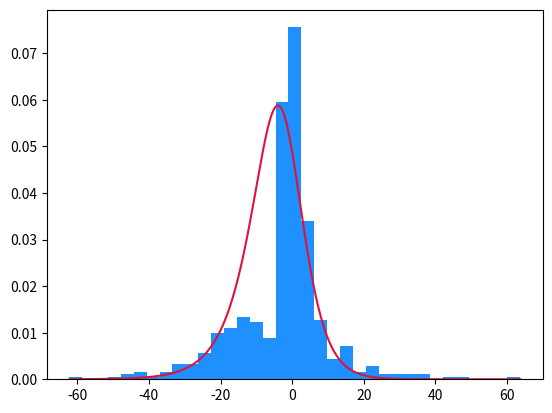

Generate this figure with matplotlib: (Note: this script raises an exception after producing the figure.)
"""Generalized hyperbolic distribution (4th parameterization) example.
Tries to examine whether skewness/shape/tailness can be estimated from
3rd and 4th moments.
"""

# %%
import matplotlib.pyplot as plt
import numpy as np
import pandas as pd
from scipy.special import kv


def loglik_genhyp(params: tuple | list | np.ndarray, x) -> np.ndarray:
    mu, delta, p, a, b = params
    if delta <= 0 or a <= 0 or np.abs(b) >= a:
        return -np.inf
    z = (x - mu) / delta

    return (
        -np.log(delta)
        + p / 2 * np.log(a**2 + b**2)
        - 0.5 * np.log(2 * np.pi)
        - (p - 1 / 2) * np.log(a + 1e-8)
        - np.log(kv(p, np.sqrt(a**2 + b**2)) + 1e-8)
        + b * z
        + np.log(kv(p - 1 / 2, a * np.sqrt(1 + z**2)) + 1e-8)
        - (1 / 2 * (1 / 2 - p)) * np.log(1 + z**2)
    )


def nll_genhyp(params, x):
    """Negative log-likelihood for the generalized hyperbolic distribution."""
    return -np.mean(loglik_genhyp(params, x))


def lik_genhyp(params, x, mean=False) -> np.ndarray | float:
    """Likelihood for the generalized hyperbolic distribution."""
    lik = np.exp(loglik_genhyp(params, x))
    if mean:
        return np.mean(lik)
    else:
        return lik


# %%
# Simulate data from normal, skewnormal, genhyp, uniform and fit genhyp to it.
from scipy.optimize import minimize
from scipy.stats import genhyperbolic, norm, skewnorm
from tqdm import tqdm


def simulate_data(n_mixtures=10, probs=[0.1, 0.5, 0.2, 0.2], samples_per_sim=100, seed=42):
    np.random.seed(seed)
    out_data = np.zeros((n_mixtures * samples_per_sim,))
    probs = np.array(probs) / sum(probs)
    rng = np.random.default_rng(seed)
    for i in tqdm(range(n_mixtures), "Simulating data"):
        dist = rng.choice(["normal", "skewnormal", "genhyp", "uniform"], p=probs)

        match dist:
            case "normal":
                mu = np.random.uniform(-10, 10)
                sigma = np.random.uniform(0.1, 50)
                data = norm.rvs(loc=mu, scale=sigma, size=samples_per_sim)
            case "skewnormal":
                mu = np.random.uniform(-10, 10)
                sigma = np.random.uniform(0.1, 50)
                skew = np.random.uniform(-10, 10)
                data = skewnorm.rvs(a=skew, loc=mu, scale=sigma, size=samples_per_sim)
            case "genhyp":
                p = np.random.uniform(-0.5, 1.5)  # lambda
                a = np.random.uniform(0.1, 10)  # alpha
                b = np.random.uniform(-a + 1e-3, a - 1e-3)  # beta
                loc = np.random.uniform(-5, 5)
                scale = np.random.uniform(0.5, 5)
                data = genhyperbolic.rvs(p, a, b, loc=loc, scale=scale, size=samples_per_sim)
            case "uniform":
                low = np.random.uniform(-10, 0)
                high = np.random.uniform(0, 10)
                data = np.random.uniform(low, high)
            case _:
                raise ValueError(f"Distribution '{dist}' not supported.")

        out_data[(i * samples_per_sim) : ((i + 1) * samples_per_sim)] = data

    return out_data


def calc_posterior_params(data: np.ndarray) -> tuple[float, float, float, float, float]:
    """Calculate the posterior params using scipy's minimize of the log likelihood given the data"""
    # Fit MLE, mu, delta, p, a, b
    mean, std = np.mean(data), np.std(data)
    res = minimize(
        nll_genhyp,
        np.array([mean, std, 1, 1.0, 0]),
        args=(data,),
        method="L-BFGS-B",
        bounds=[(-np.inf, np.inf), (1e-6, np.inf), (-10, 10), (1e-6, 1000), (-1000, 1000)],
    )
    return res.x


# %%
data = simulate_data(n_mixtures=10, samples_per_sim=50, probs=[0.4, 2, 0.3, 0.8])
param_tuple = calc_posterior_params(data)
x_vals = np.arange(data.min(), data.max(), (data.max() - data.min()) / 1000)
plt.hist(data, density=True, color="dodgerblue", bins=35)
liks = lik_genhyp(param_tuple, x_vals)
plt.plot(x_vals, liks, color="crimson")
plt.show()

# %%
from time import time

# Compare minimize of loglik to `fit` directly
start_time = time()
params_min = calc_posterior_params(data)
end_time = time()
print(f"Scipy's `minimize` took {end_time - start_time:.2f}s")
start_time = time()
params_fit = genhyperbolic.fit(data)
params_fit = params_fit[2:] + (params_fit[0], params_fit[1])
end_time = time()
print(f"Scipy's `fit` took {end_time - start_time:.2f}s")
for n, m, f in zip(["mu", "sigma", "p", "a", "b"], params_min, params_fit):
    print(f"{n.capitalize()} | min: {m} | fit: {f}")

# %%
x_vals = np.arange(data.min(), data.max(), (data.max() - data.min()) / 1000)
plt.hist(data, density=True, color="dodgerblue", bins=35)
min_liks = lik_genhyp(params_min, x_vals)
plt.plot(x_vals, min_liks, color="crimson")
fit_liks = genhyperbolic(params_fit).pdf(x_vals)
plt.plot(x_vals, fit_liks, color="black")
plt.show()
# %%
